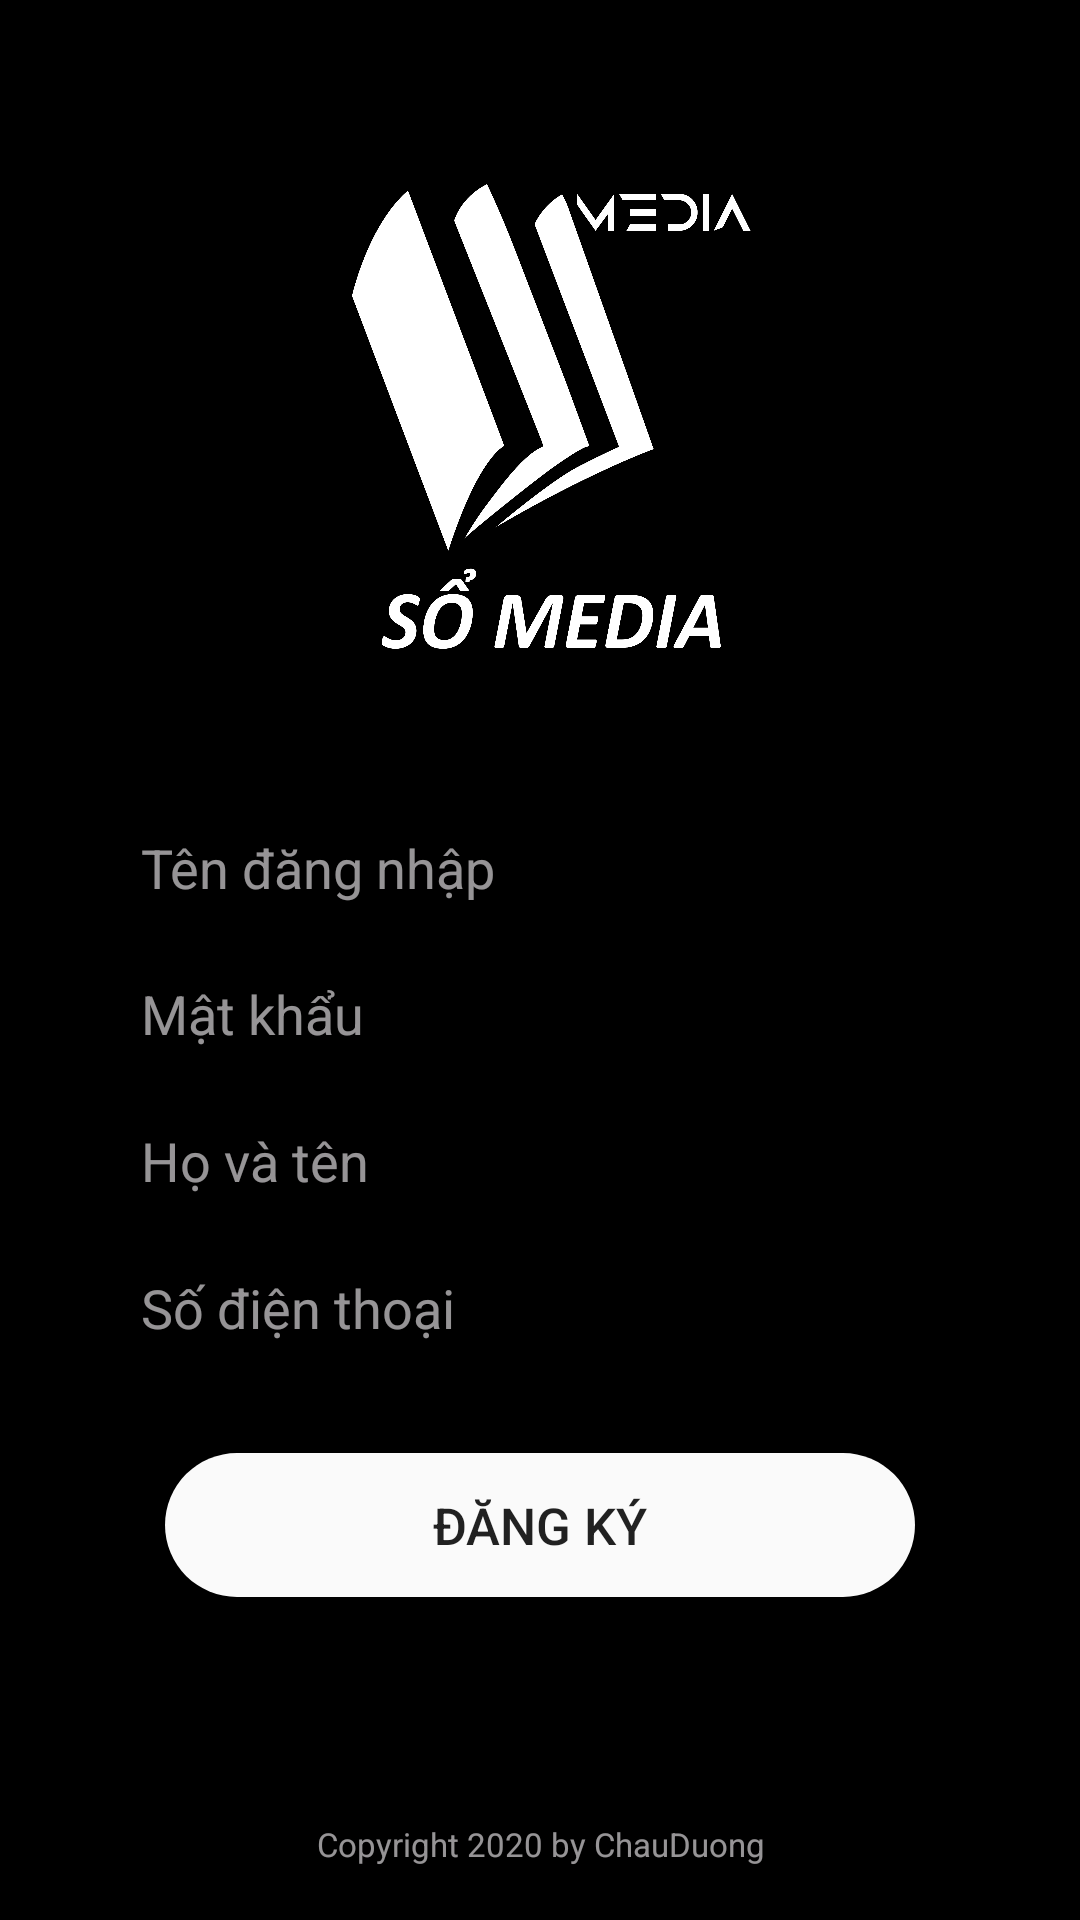

Here is an Android app screen rendered from its layout file. Give the layout XML and the strings, colors and styles it references.
<!-- AndroidManifest.xml: application theme AppTheme -->
<!-- res/layout/activity_signup.xml -->
<layout>

    <data>

    </data>

    <LinearLayout xmlns:android="http://schemas.android.com/apk/res/android"
        xmlns:app="http://schemas.android.com/apk/res-auto"
        android:layout_width="match_parent"
        android:layout_height="match_parent"
        android:background="@color/background_login"
        android:orientation="vertical"
        android:padding="8dp"
        android:weightSum="10">

        <ImageView
            android:layout_width="match_parent"
            android:layout_height="0dp"
            android:layout_weight="4"
            android:src="@drawable/ic_logo_back" />

        <LinearLayout
            android:layout_width="match_parent"
            android:layout_height="0dp"
            android:layout_weight="4"
            android:orientation="vertical"
            android:padding="20dp"
            android:weightSum="4">

            <EditText
                android:id="@+id/edtUsername"
                android:layout_width="match_parent"
                android:layout_height="0dp"
                android:layout_marginStart="15dp"
                android:layout_marginEnd="15dp"
                android:layout_weight="1"
                android:hint="Tên đăng nhập"
                android:inputType="text"
                android:lines="1"
                android:textColor="@color/colorPrimary"
                android:textColorHint="@color/text_color_second" />

            <EditText
                android:id="@+id/edtPassword"
                android:layout_width="match_parent"
                android:layout_height="0dp"
                android:layout_marginStart="15dp"
                android:layout_marginEnd="15dp"
                android:layout_weight="1"
                android:hint="Mật khẩu"
                android:inputType="textPassword"
                android:lines="1"
                android:textColor="@color/colorPrimary"
                android:textColorHint="@color/text_color_second" />

            <EditText
                android:id="@+id/edtFullName"
                android:layout_width="match_parent"
                android:layout_height="0dp"
                android:layout_marginStart="15dp"
                android:layout_marginEnd="15dp"
                android:layout_weight="1"
                android:hint="Họ và tên"
                android:inputType="text"
                android:lines="1"
                android:textColor="@color/colorPrimary"
                android:textColorHint="@color/text_color_second" />

            <EditText
                android:id="@+id/edtPhone"
                android:layout_width="match_parent"
                android:layout_height="0dp"
                android:layout_marginStart="15dp"
                android:layout_marginEnd="15dp"
                android:layout_weight="1"
                android:hint="Số điện thoại"
                android:inputType="phone"
                android:lines="1"
                android:textColor="@color/colorPrimary"
                android:textColorHint="@color/text_color_second" />
        </LinearLayout>

        <LinearLayout
            android:layout_width="match_parent"
            android:layout_height="0dp"
            android:layout_gravity="center"
            android:layout_marginStart="20dp"
            android:layout_marginEnd="20dp"
            android:layout_marginBottom="25dp"
            android:layout_weight="1"
            android:gravity="center"
            android:orientation="vertical">


            <Button
                android:id="@+id/btnSignUp"
                android:layout_width="250dp"
                android:layout_height="wrap_content"
                android:layout_gravity="center"
                android:background="@drawable/round_button"
                android:text="Đăng ký"
                android:textAllCaps="true"
                android:textSize="17sp" />


        </LinearLayout>

        <TextView
            android:layout_width="match_parent"
            android:layout_height="0dp"
            android:layout_gravity="center"
            android:layout_marginBottom="10dp"
            android:layout_weight="1"
            android:gravity="center|bottom"
            android:text="Copyright 2020 by ChauDuong"
            android:textColor="@color/text_color_second"
            android:textSize="11sp" />

    </LinearLayout>
</layout>
<!-- resources referenced by this layout -->
<resources>
  <color name="background_login">#000000</color>
  <color name="colorPrimary">#F06292</color>
  <color name="text_color_second">#A6E6E3E6</color>
  <!-- drawable ic_logo_back: png bitmap (drawable, 269000 bytes) -->
  <!-- drawable round_button (drawable) -->
  <?xml version="1.0" encoding="utf-8"?>
  <shape xmlns:android="http://schemas.android.com/apk/res/android"
      android:shape="rectangle">
  
      
      <solid android:color="#FAFAFA"></solid>
  
      
      <padding
          android:bottom="5dp"
          android:left="5dp"
          android:right="5dp"
          android:top="5dp"/>
  
      
      <corners android:radius="25dp"></corners>
  
  </shape>
  <style name="AppTheme" parent="Theme.AppCompat.DayNight.NoActionBar">
          
          <item name="colorPrimary">@color/colorPrimary</item>
          <item name="colorPrimaryDark">@color/colorPrimaryDark</item>
          <item name="colorAccent">@color/colorPrimary</item>
      </style>
  <color name="colorPrimaryDark">#000000</color>
</resources>
